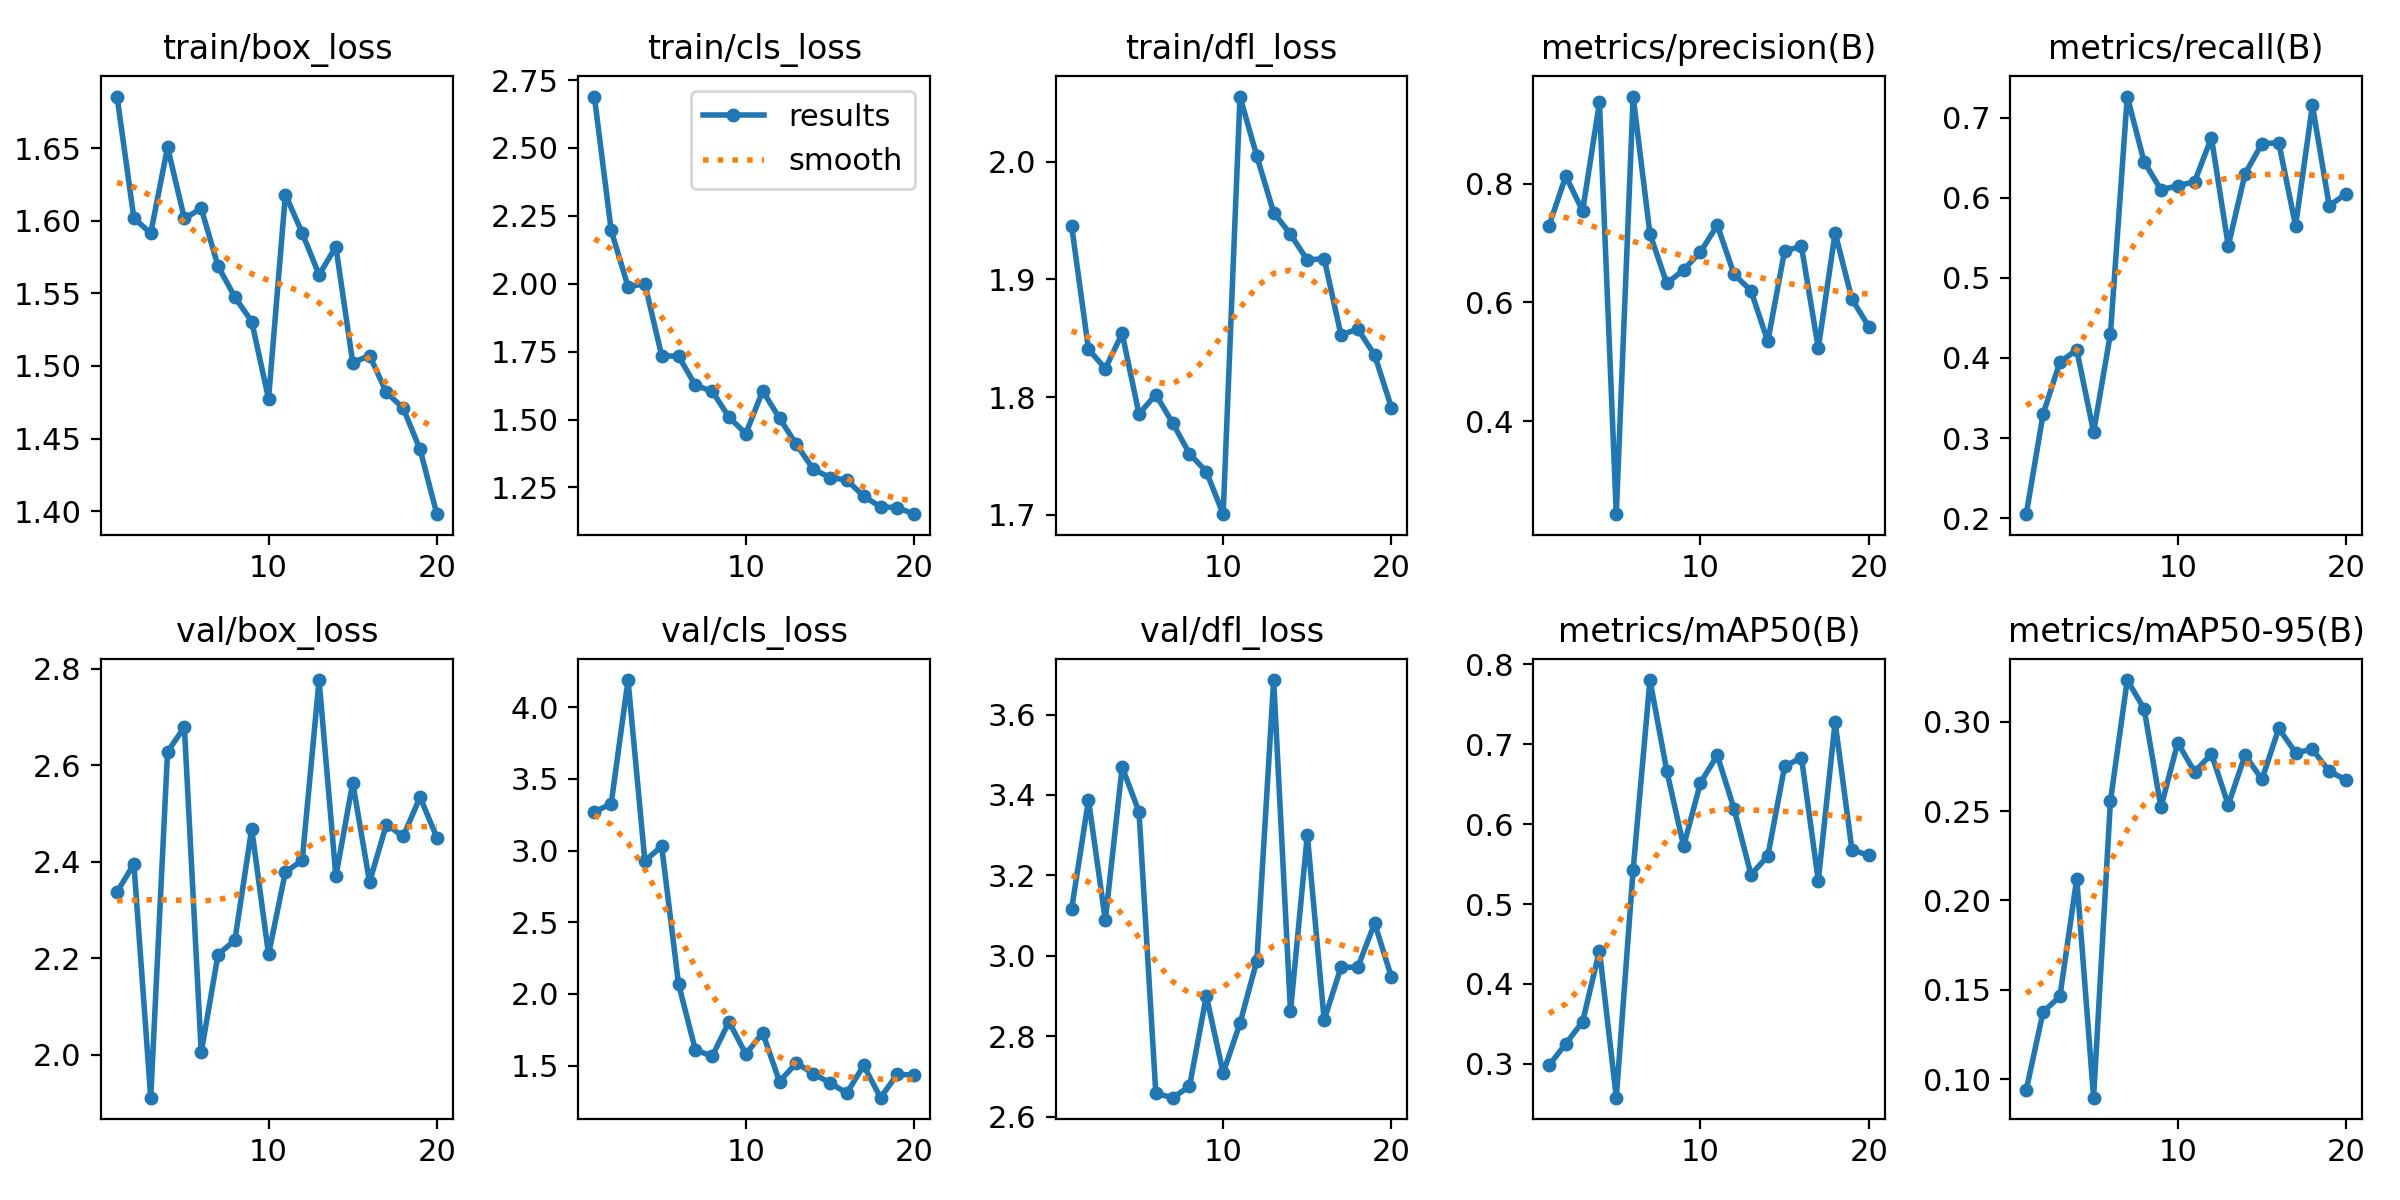

The table this chart was drawn from, first rows:
epoch, train/box_loss, train/cls_loss, train/dfl_loss, metrics/precision(B), metrics/recall(B), metrics/mAP50(B), metrics/mAP50-95(B), val/box_loss, val/cls_loss, val/dfl_loss, lr/pg0, lr/pg1, lr/pg2
1, 1.686, 2.689, 1.945, 0.7291, 0.205, 0.2979, 0.09392, 2.337, 3.268, 3.117, 0.0005445, 0.0005445, 0.0005445
2, 1.602, 2.196, 1.841, 0.8129, 0.33, 0.3251, 0.1376, 2.395, 3.327, 3.388, 0.001046, 0.001046, 0.001046
3, 1.591, 1.989, 1.824, 0.7543, 0.395, 0.3526, 0.1462, 1.911, 4.189, 3.089, 0.001492, 0.001492, 0.001492
4, 1.651, 2, 1.854, 0.9374, 0.41, 0.4417, 0.2123, 2.628, 2.928, 3.469, 0.001419, 0.001419, 0.001419
5, 1.602, 1.734, 1.786, 0.2431, 0.3074, 0.2575, 0.08956, 2.679, 3.03, 3.358, 0.001337, 0.001337, 0.001337
6, 1.609, 1.733, 1.802, 0.9471, 0.43, 0.5427, 0.2556, 2.005, 2.069, 2.658, 0.001254, 0.001254, 0.001254
7, 1.569, 1.626, 1.778, 0.7155, 0.7264, 0.7805, 0.3234, 2.208, 1.61, 2.648, 0.001172, 0.001172, 0.001172
8, 1.547, 1.604, 1.752, 0.6321, 0.645, 0.6666, 0.3074, 2.237, 1.566, 2.675, 0.001089, 0.001089, 0.001089
9, 1.531, 1.508, 1.737, 0.655, 0.61, 0.5725, 0.2522, 2.468, 1.806, 2.901, 0.001007, 0.001007, 0.001007
10, 1.477, 1.448, 1.701, 0.6851, 0.615, 0.6519, 0.2883, 2.208, 1.58, 2.709, 0.0009243, 0.0009243, 0.0009243
11, 1.618, 1.605, 2.055, 0.7302, 0.62, 0.6862, 0.272, 2.379, 1.729, 2.833, 0.0008418, 0.0008418, 0.0008418
12, 1.592, 1.505, 2.005, 0.6474, 0.675, 0.6191, 0.2821, 2.403, 1.389, 2.988, 0.0007593, 0.0007593, 0.0007593
13, 1.563, 1.409, 1.957, 0.6197, 0.54, 0.5368, 0.2535, 2.776, 1.519, 3.686, 0.0006768, 0.0006768, 0.0006768
14, 1.582, 1.317, 1.938, 0.5343, 0.63, 0.5601, 0.2814, 2.37, 1.444, 2.862, 0.0005943, 0.0005943, 0.0005943
15, 1.502, 1.286, 1.916, 0.6872, 0.6674, 0.6724, 0.2678, 2.563, 1.38, 3.301, 0.0005118, 0.0005118, 0.0005118
16, 1.507, 1.277, 1.918, 0.6944, 0.6687, 0.6833, 0.2964, 2.358, 1.309, 2.841, 0.0004292, 0.0004292, 0.0004292
17, 1.482, 1.217, 1.853, 0.523, 0.565, 0.5293, 0.2828, 2.477, 1.501, 2.971, 0.0003467, 0.0003467, 0.0003467
18, 1.471, 1.178, 1.858, 0.7172, 0.7153, 0.7278, 0.2846, 2.452, 1.277, 2.972, 0.0002642, 0.0002642, 0.0002642
19, 1.442, 1.176, 1.836, 0.6056, 0.59, 0.5677, 0.2723, 2.534, 1.441, 3.081, 0.0001817, 0.0001817, 0.0001817
20, 1.398, 1.151, 1.791, 0.5592, 0.605, 0.561, 0.2676, 2.45, 1.433, 2.947, 9.9187e-05, 9.9187e-05, 9.9187e-05
